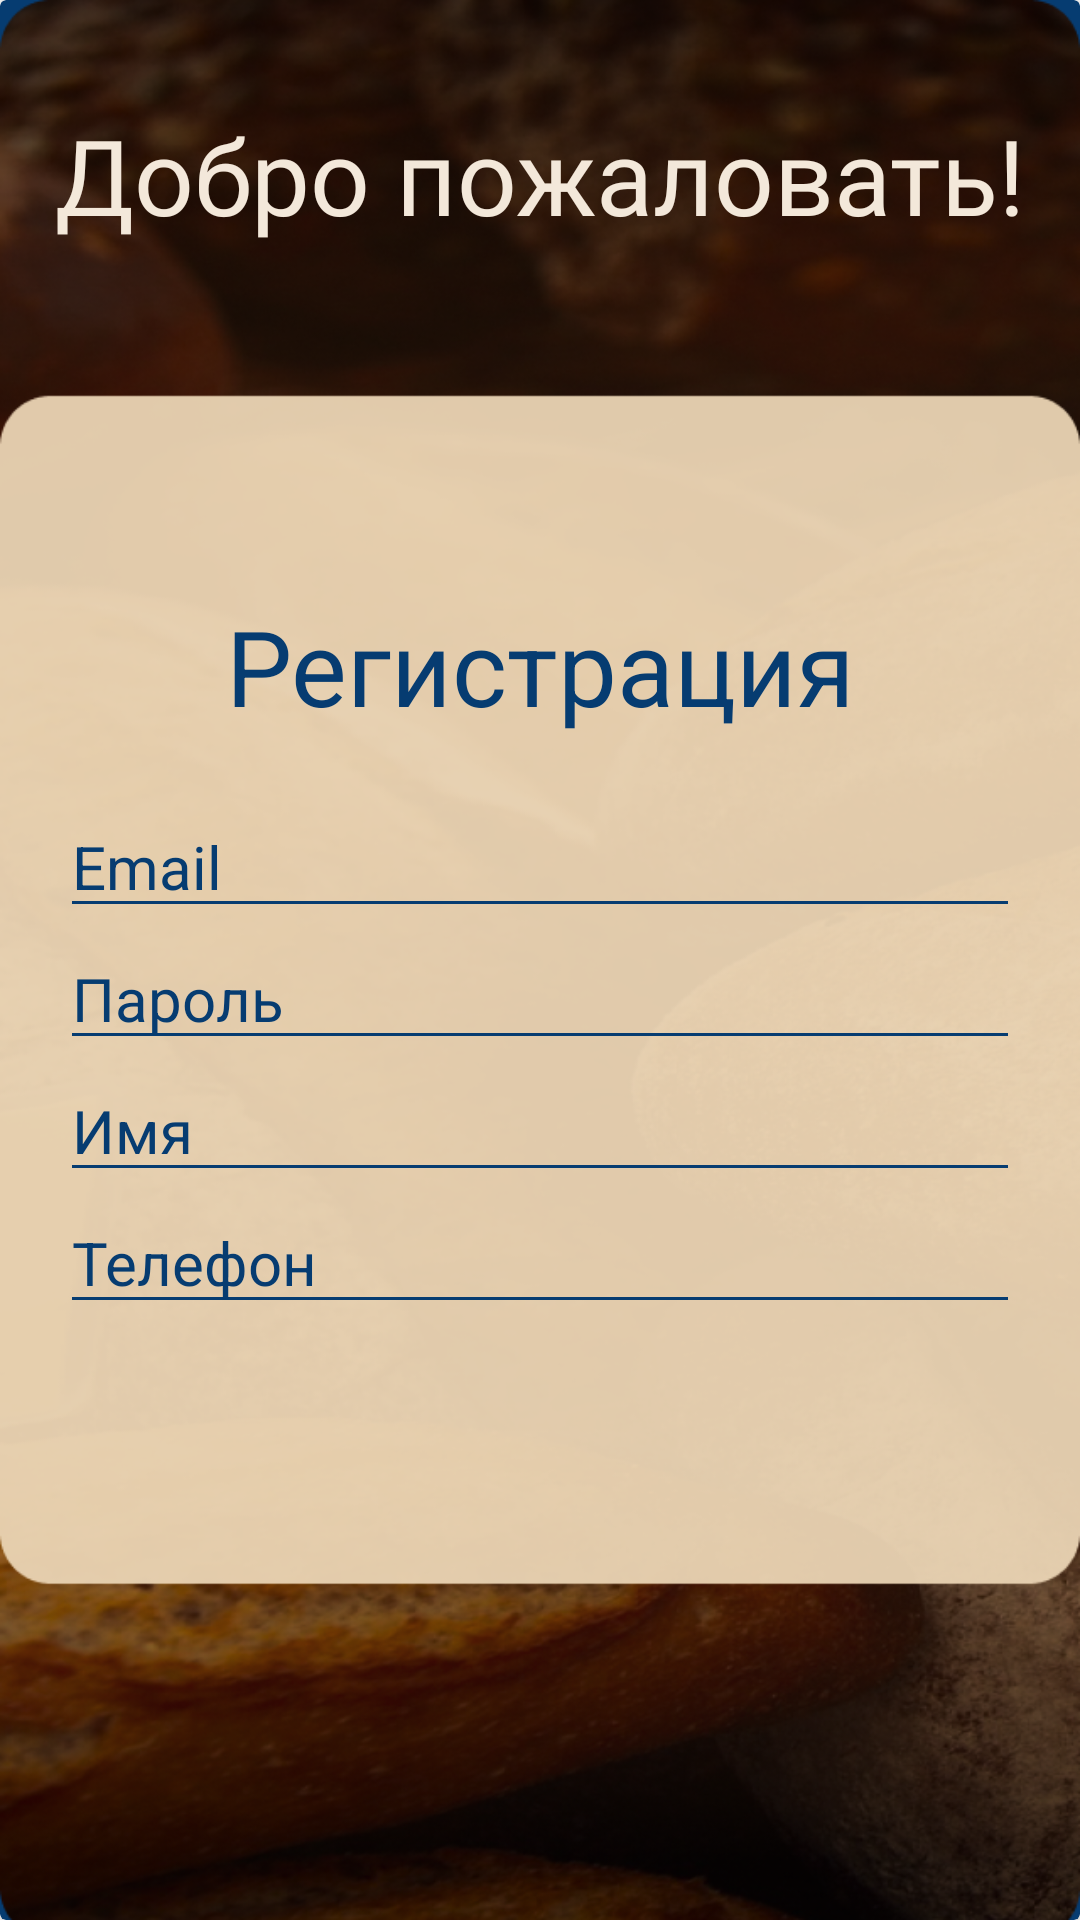

Write the Android layout XML for this screen, with the resource values it uses.
<!-- AndroidManifest.xml: application theme Theme.KursovayaBread -->
<!-- res/layout/register_window.xml -->
<?xml version="1.0" encoding="utf-8"?>
<android.support.v7.widget.CardView
    xmlns:android="http://schemas.android.com/apk/res/android"
    xmlns:app="http://schemas.android.com/apk/res-auto"
    android:layout_width="match_parent"
    android:layout_height="match_parent"
    android:elevation="10dp"
    app:cardBackgroundColor="@color/text_b">

    <ImageView
        android:src="@drawable/window"
        android:layout_width="match_parent"
        android:layout_height="match_parent"
        android:scaleType="fitXY"/>

    <TextView
        android:layout_width="match_parent"
        android:layout_height="wrap_content"
        android:layout_marginTop="35dp"
        android:text="Добро пожаловать!"
        android:fontFamily="@font/raleway_dots"
        android:textAlignment="center"
        android:textColor="@color/text_w"
        android:textSize="35sp"/>

    <LinearLayout
        android:layout_width="match_parent"
        android:layout_height="wrap_content"
        android:layout_margin="20dp"
        android:orientation="vertical"
        android:fontFamily="@font/raleway_dots"
        android:layout_gravity="center"
        android:gravity="center">
        <TextView
            android:layout_width="wrap_content"
            android:layout_height="wrap_content"
            android:text="Регистрация"
            android:textAlignment="center"
            android:textColor="#063C71"
            android:textSize="35sp"/>


        <EditText
            android:layout_width="match_parent"
            android:layout_height="wrap_content"
            android:layout_marginTop="20dp"
            android:id="@+id/email_field"
            android:ems="10"
            android:hint="Email"
            android:inputType="textEmailAddress"
            android:text=""
            android:textColor="#063C71"
            android:textColorHint="#063C71"
            android:textSize="20sp">
        </EditText>
        <EditText
            android:layout_width="match_parent"
            android:layout_height="wrap_content"
            android:id="@+id/pass_field"
            android:ems="10"
            android:hint="Пароль"
            android:inputType="textPassword"
            android:text=""
            android:textColor="#063C71"
            android:textColorHint="#063C71"
            android:textSize="20sp"

            app:counterEnabled="true"
            app:counterMaxLength="10"
            app:passwordToggleEnabled="true">
        </EditText>
        <EditText
            android:layout_width="match_parent"
            android:layout_height="wrap_content"
            android:id="@+id/name_field"
            android:ems="10"
            android:hint="Имя"
            android:inputType="text"
            android:text=""
            android:textColor="#063C71"
            android:textColorHint="#063C71"
            android:textSize="20sp">
        </EditText>
        <EditText
            android:layout_width="match_parent"
            android:layout_height="wrap_content"
            android:id="@+id/phone_field"
            android:ems="10"
            android:hint="Телефон"
            android:inputType="phone"
            android:text=""
            android:textColor="#063C71"
            android:textColorHint="#063C71"
            android:textSize="20sp">
        </EditText>
    </LinearLayout>

</android.support.v7.widget.CardView>
<!-- resources referenced by this layout -->
<resources>
  <color name="text_b">#063C71</color>
  <color name="text_w">#F3E8DA</color>
  <!-- drawable window: png bitmap (drawable, 317203 bytes) -->
  <style name="Theme.KursovayaBread" parent="Theme.MaterialComponents.DayNight.NoActionBar">
          
          <item name="colorPrimary">@color/text_w</item>
          <item name="colorPrimaryVariant">@color/purple_700</item>
          <item name="colorOnPrimary">@color/white</item>
          
          <item name="colorSecondary">@color/teal_200</item>
          <item name="colorSecondaryVariant">@color/teal_700</item>
          <item name="colorOnSecondary">@color/black</item>
          
          <item name="android:statusBarColor" tools:targetApi="l">?attr/colorPrimaryVariant</item>
          
          <item name="android:windowFullscreen">true</item>
          <item name="colorControlNormal">@color/text_b</item>
          <item name="colorControlActivated">@color/text_b</item>
          <item name="colorControlHighlight">@color/text_b</item>
      </style>
  <color name="purple_700">#FF3700B3</color>
  <color name="white">#FFFFFFFF</color>
  <color name="teal_200">#FF03DAC5</color>
  <color name="teal_700">#FF018786</color>
  <color name="black">#FF000000</color>
</resources>
